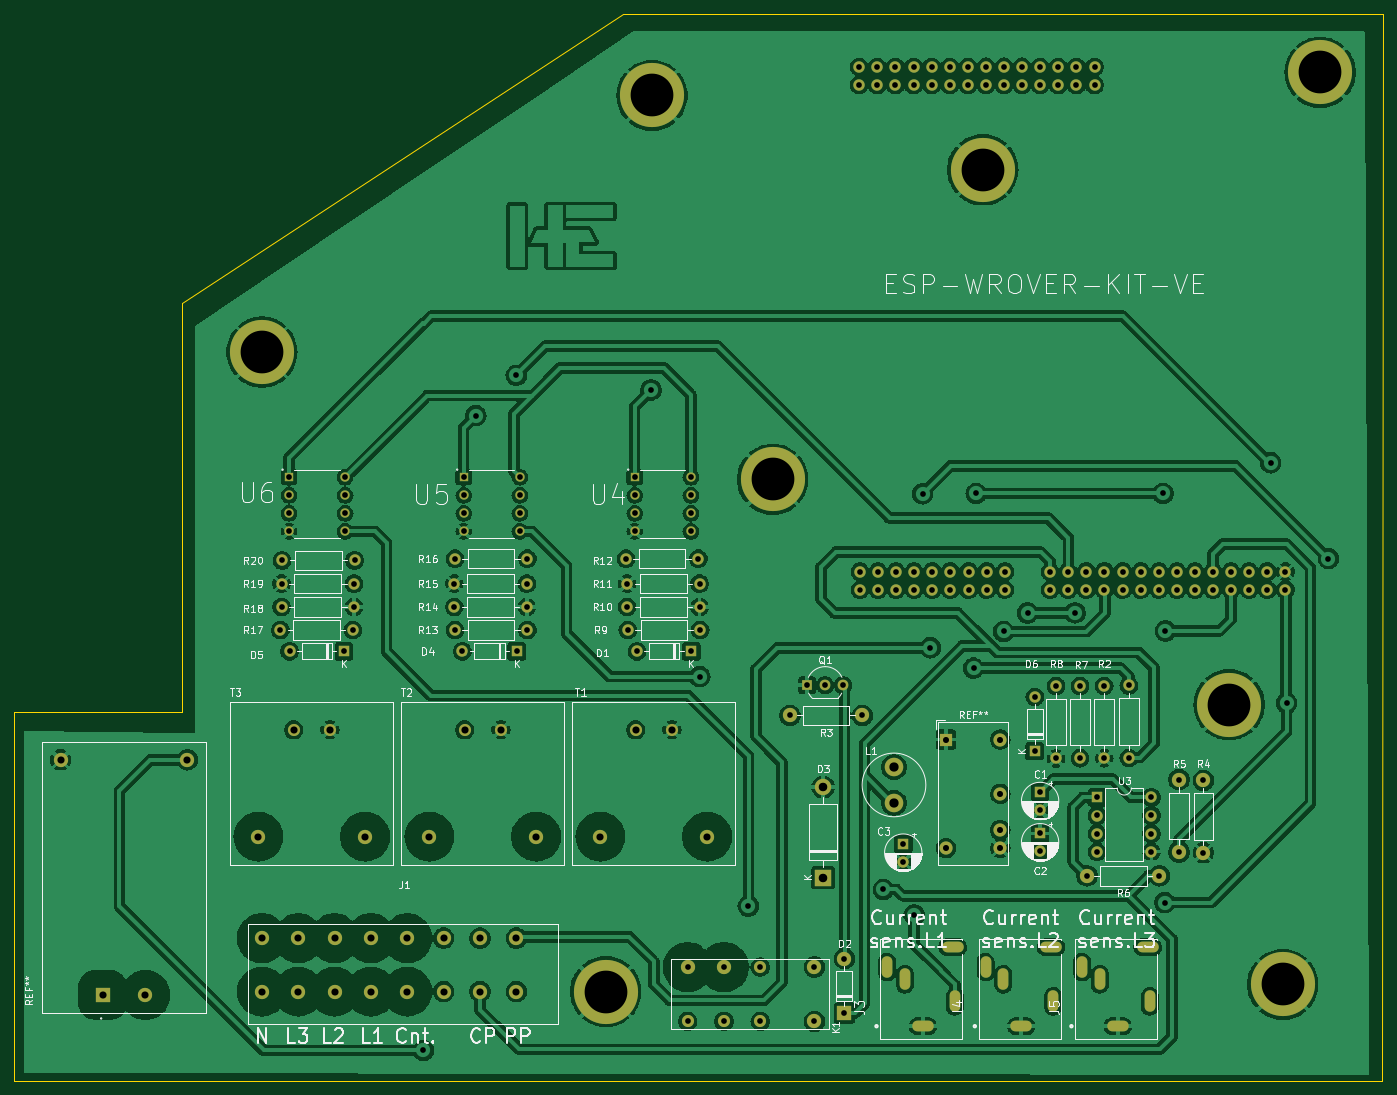
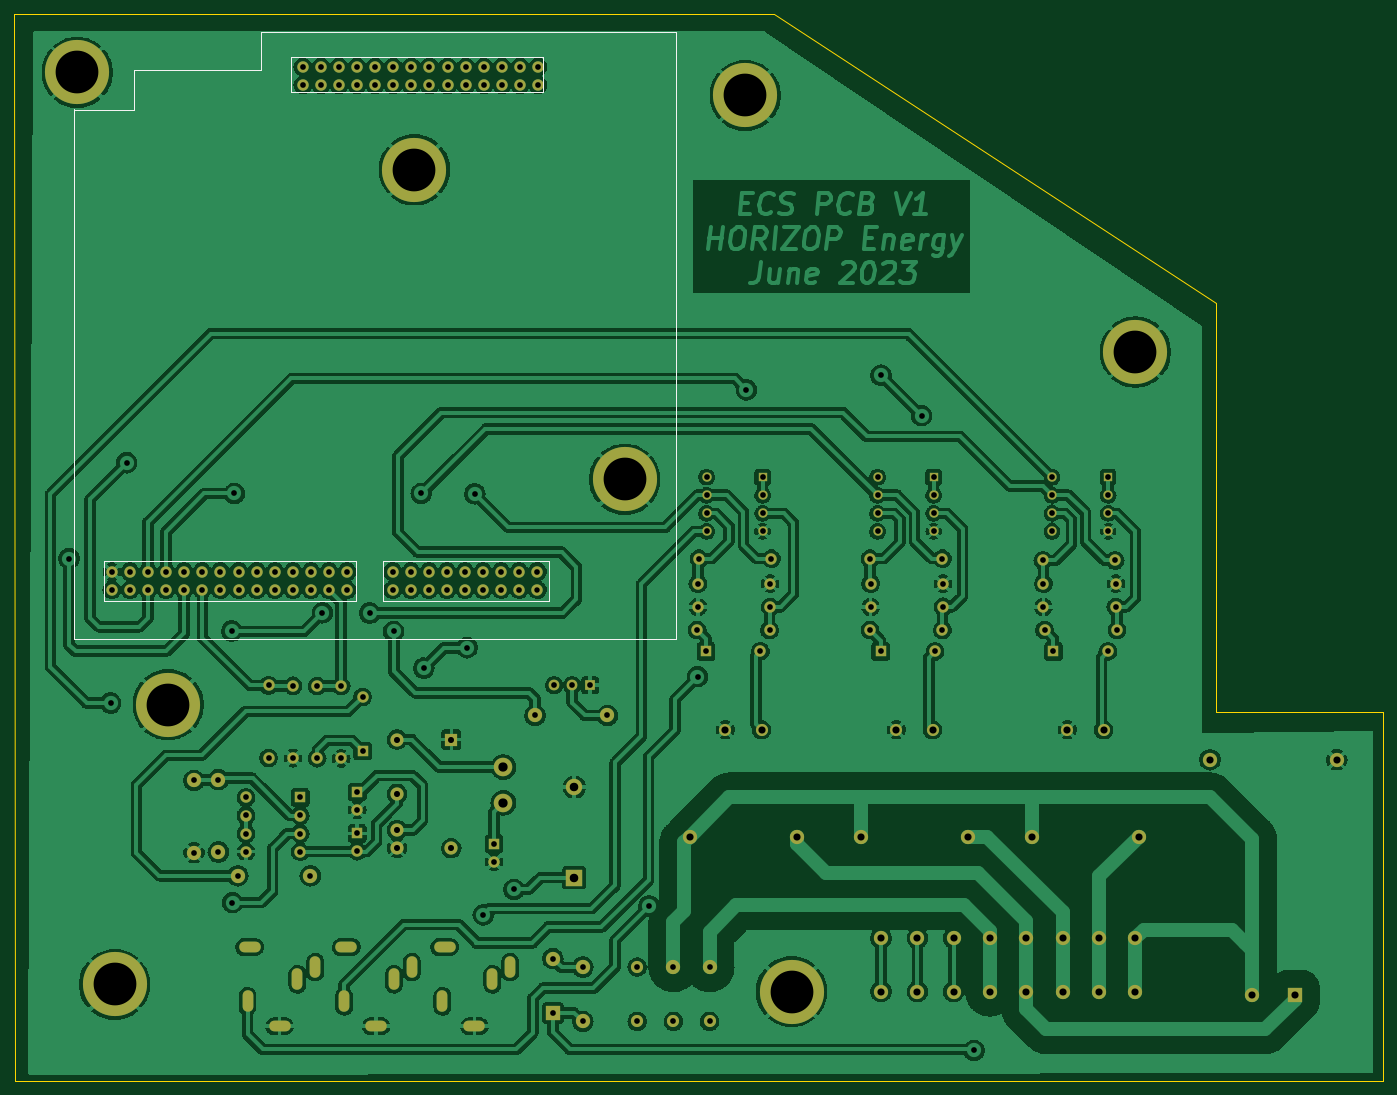
Circuit board: 9 layer files. Board 192.1 x 149.8 mm.
- bottom_copper: ECS-Prototype-B_Cu.gbl (436484 bytes)
- bottom_mask: ECS-Prototype-B_Mask.gbs (7560 bytes)
- bottom_silk: ECS-Prototype-B_Silkscreen.gbo (1536 bytes)
- outline: ECS-Prototype-Edge_Cuts.gm1 (959 bytes)
- top_copper: ECS-Prototype-F_Cu.gtl (574605 bytes)
- top_mask: ECS-Prototype-F_Mask.gts (7560 bytes)
- top_silk: ECS-Prototype-F_Silkscreen.gto (116877 bytes)
- drill: ECS-Prototype-NPTH.drl (268 bytes)
- drill: ECS-Prototype-PTH.drl (5528 bytes)

=== bottom_copper: ECS-Prototype-B_Cu.gbl (436484 bytes, source omitted) ===
=== bottom_mask: ECS-Prototype-B_Mask.gbs (7560 bytes, source omitted) ===
=== bottom_silk: ECS-Prototype-B_Silkscreen.gbo ===
G04 #@! TF.GenerationSoftware,KiCad,Pcbnew,7.0.2*
G04 #@! TF.CreationDate,2023-07-28T18:03:51+01:00*
G04 #@! TF.ProjectId,ECS-Prototype,4543532d-5072-46f7-946f-747970652e6b,1.4*
G04 #@! TF.SameCoordinates,Original*
G04 #@! TF.FileFunction,Legend,Bot*
G04 #@! TF.FilePolarity,Positive*
%FSLAX46Y46*%
G04 Gerber Fmt 4.6, Leading zero omitted, Abs format (unit mm)*
G04 Created by KiCad (PCBNEW 7.0.2) date 2023-07-28 18:03:51*
%MOMM*%
%LPD*%
G01*
G04 APERTURE LIST*
%ADD10C,0.100000*%
G04 APERTURE END LIST*
D10*
X226290000Y-140940000D02*
X226290000Y-55840000D01*
X310790000Y-140940000D02*
X226290000Y-140940000D01*
X310790000Y-140940000D02*
X310770000Y-66540000D01*
X302290000Y-66740000D02*
X310770000Y-66740000D01*
X284490000Y-61140000D02*
X302290000Y-61140000D01*
X302290000Y-61140000D02*
X302290000Y-66740000D01*
X226290000Y-55740000D02*
X284490000Y-55740000D01*
X284490000Y-55740000D02*
X284490000Y-61140000D01*
X306565000Y-135640000D02*
X271165000Y-135640000D01*
X271165000Y-135640000D02*
X271165000Y-130050000D01*
X271165000Y-130050000D02*
X306565000Y-130050000D01*
X306565000Y-130050000D02*
X306565000Y-135640000D01*
X267390000Y-135630000D02*
X244090000Y-135630000D01*
X244090000Y-135630000D02*
X244090000Y-130040000D01*
X244090000Y-130040000D02*
X267390000Y-130040000D01*
X267390000Y-130040000D02*
X267390000Y-135630000D01*
X280270000Y-64240000D02*
X244870000Y-64240000D01*
X244870000Y-64240000D02*
X244870000Y-59240000D01*
X244870000Y-59240000D02*
X280270000Y-59240000D01*
X280270000Y-59240000D02*
X280270000Y-64240000D01*
M02*

=== outline: ECS-Prototype-Edge_Cuts.gm1 ===
G04 #@! TF.GenerationSoftware,KiCad,Pcbnew,7.0.2*
G04 #@! TF.CreationDate,2023-07-28T18:03:51+01:00*
G04 #@! TF.ProjectId,ECS-Prototype,4543532d-5072-46f7-946f-747970652e6b,1.4*
G04 #@! TF.SameCoordinates,Original*
G04 #@! TF.FileFunction,Profile,NP*
%FSLAX46Y46*%
G04 Gerber Fmt 4.6, Leading zero omitted, Abs format (unit mm)*
G04 Created by KiCad (PCBNEW 7.0.2) date 2023-07-28 18:03:51*
%MOMM*%
%LPD*%
G01*
G04 APERTURE LIST*
G04 #@! TA.AperFunction,Profile*
%ADD10C,0.100000*%
G04 #@! TD*
G04 #@! TA.AperFunction,Profile*
%ADD11C,0.200000*%
G04 #@! TD*
G04 APERTURE END LIST*
D10*
X319030000Y-202940000D02*
X127050000Y-202950000D01*
X212460000Y-53190000D02*
X319140000Y-53190000D01*
X127050000Y-202940000D02*
X127045000Y-151190000D01*
X319120000Y-53200000D02*
X319030000Y-202940000D01*
D11*
X150550000Y-93750000D02*
X212460000Y-53190000D01*
D10*
X150550000Y-151190000D02*
X150550000Y-93750000D01*
X127045000Y-151190000D02*
X150550000Y-151190000D01*
M02*

=== top_copper: ECS-Prototype-F_Cu.gtl (574605 bytes, source omitted) ===
=== top_mask: ECS-Prototype-F_Mask.gts (7560 bytes, source omitted) ===
=== top_silk: ECS-Prototype-F_Silkscreen.gto (116877 bytes, source omitted) ===
=== drill: ECS-Prototype-NPTH.drl ===
M48
; DRILL file {KiCad 7.0.2} date Fri Jul 28 18:04:01 2023
; FORMAT={-:-/ absolute / inch / decimal}
; #@! TF.CreationDate,2023-07-28T18:04:01+01:00
; #@! TF.GenerationSoftware,Kicad,Pcbnew,7.0.2
; #@! TF.FileFunction,NonPlated,1,2,NPTH
FMAT,2
INCH
%
G90
G05
T0
M30

=== drill: ECS-Prototype-PTH.drl (5528 bytes, source omitted) ===
